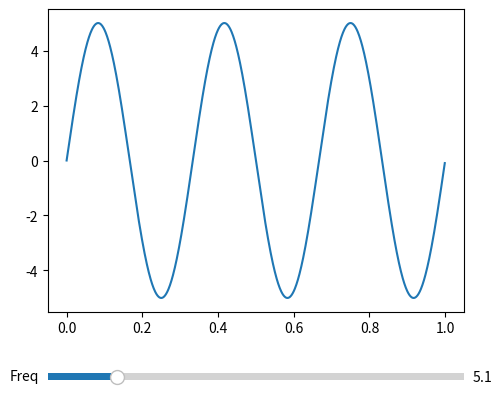

Here is the Python script that generated this plot:
import numpy as np
import matplotlib.pyplot as plt
from matplotlib.widgets import Slider, Button, RadioButtons

fig, ax = plt.subplots()
plt.subplots_adjust(left=0.25, bottom=0.25)

#sinal
t = np.arange(0.0, 1.0, 0.001)
a0 = 5
f0 = 3
delta_f = 5.0
s = a0 * np.sin(2 * np.pi * f0 * t)
#sinal

l, = plt.plot(t, s)
#ax.margins(x=0)

axcolor = 'lightgoldenrodyellow'
axfreq = plt.axes([0.25, 0.1, 0.65, 0.03], facecolor=axcolor)
#axamp = plt.axes([0.25, 0.15, 0.65, 0.03], facecolor=axcolor)

sfreq = Slider(axfreq, 'Freq', 0.1, 30.0, valinit=f0, valstep=delta_f)
#samp = Slider(axamp, 'Amp', 0.1, 10.0, valinit=a0)


def update(val):
    #amp = samp.val
    freq = sfreq.val
    l.set_ydata(1*np.sin(2*np.pi*freq*t))
    fig.canvas.draw_idle()


sfreq.on_changed(update)
#samp.on_changed(update)

#resetax = plt.axes([0.8, 0.025, 0.1, 0.04])
#button = Button(resetax, 'Reset', color=axcolor, hovercolor='0.975')


#def reset(event):
#    sfreq.reset()
#    samp.reset()
#button.on_clicked(reset)

#rax = plt.axes([0.025, 0.5, 0.15, 0.15], facecolor=axcolor)
#radio = RadioButtons(rax, ('red', 'blue', 'green'), active=0)


#def colorfunc(label):
#    l.set_color(label)
#    fig.canvas.draw_idle()
#radio.on_clicked(colorfunc)

plt.show()